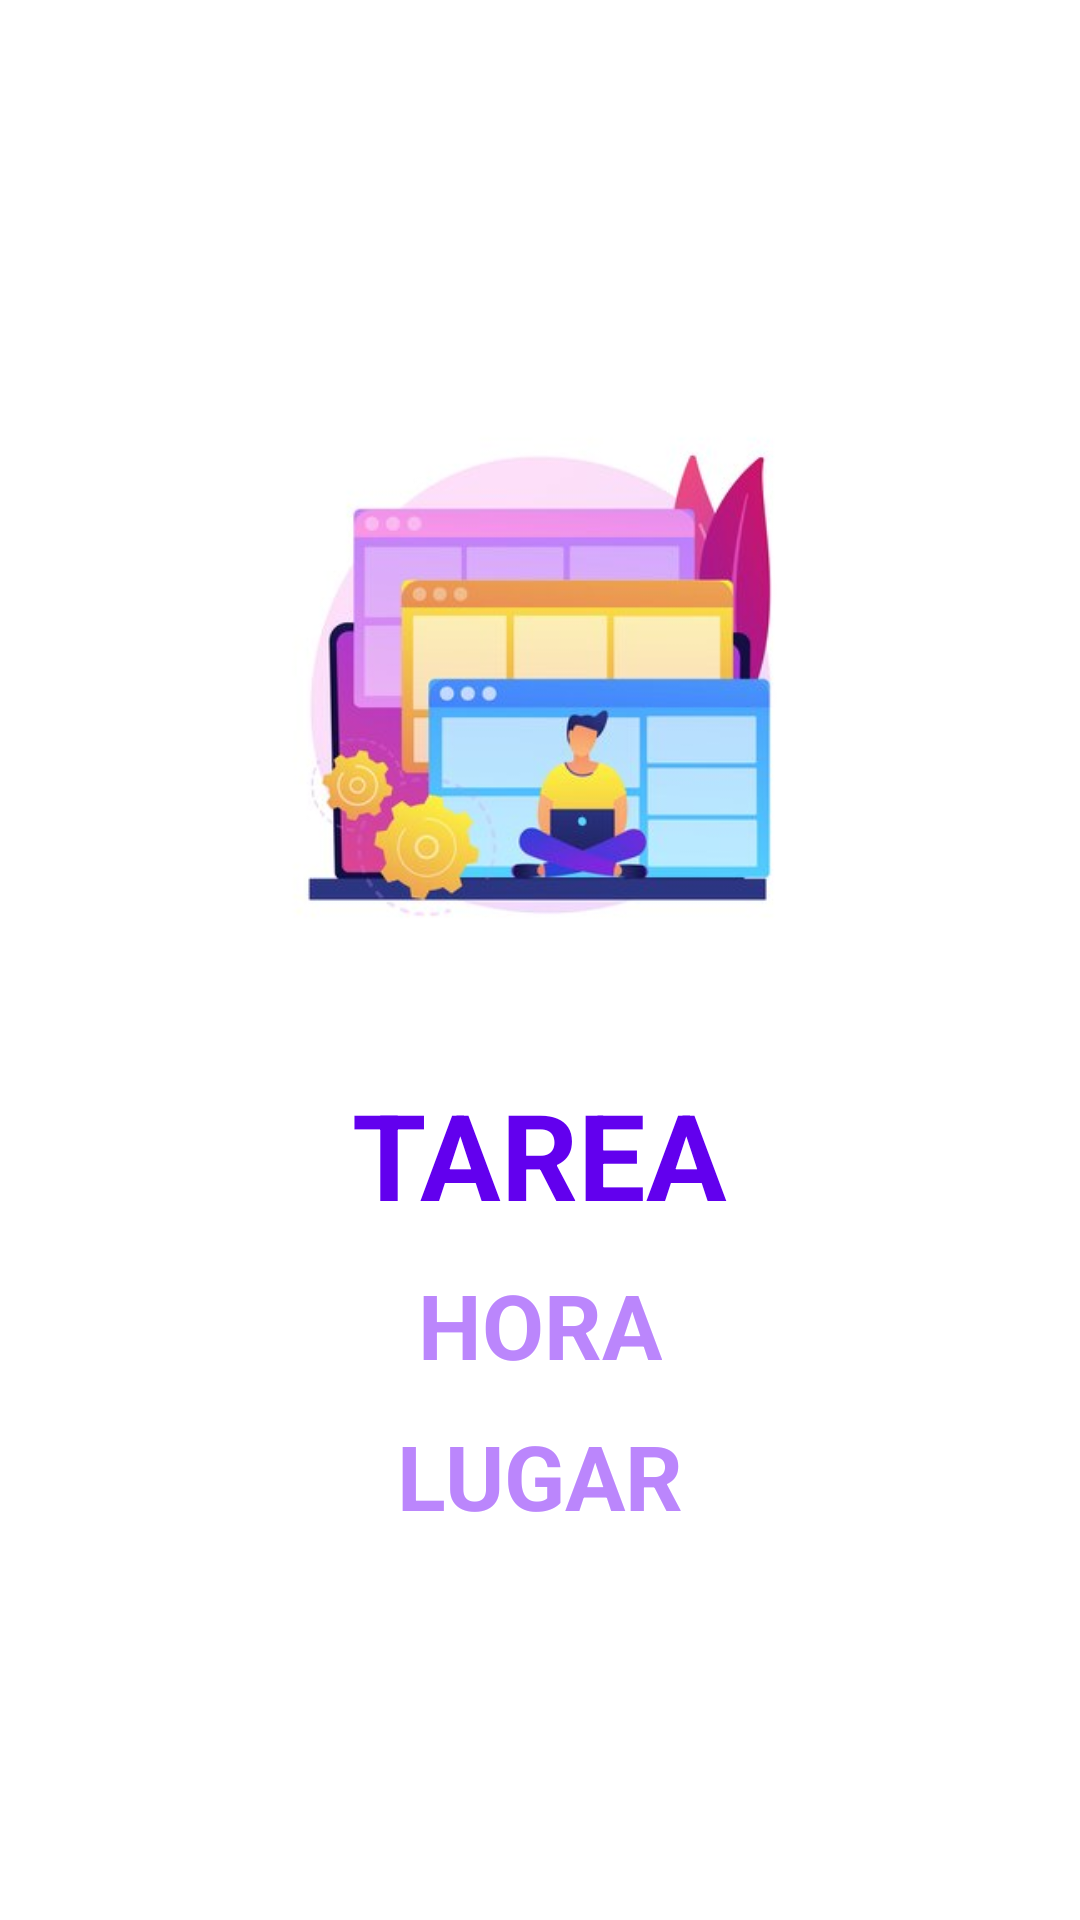

Produce the Android XML layout that renders to this screen, including the resource entries it uses.
<!-- AndroidManifest.xml: application theme Theme.ProjectC4G5 -->
<!-- res/layout/fragment_service.xml -->
<?xml version="1.0" encoding="utf-8"?>
<LinearLayout
    xmlns:android="http://schemas.android.com/apk/res/android"
    xmlns:tools="http://schemas.android.com/tools"
    xmlns:app="http://schemas.android.com/apk/res-auto"
    android:layout_width="match_parent"
    android:layout_height="match_parent"
    android:orientation="vertical"
    android:gravity="center"
    tools:context=".ServiceFragment">

    
    <ImageView
        android:id="@+id/image_detail_service"
        android:layout_width="200dp"
        android:layout_height="200dp"
        app:srcCompat="@drawable/startapp"
        />
    <TextView
        android:id="@+id/label_service_title"
        android:layout_width="wrap_content"
        android:layout_height="wrap_content"
        android:layout_marginTop="30dp"
        android:textSize="40sp"
        android:textStyle="bold"
        android:textColor="@color/purple_500"
        android:text="TAREA" />

    <TextView
        android:id="@+id/label_service_encargado"
        android:layout_width="wrap_content"
        android:layout_height="wrap_content"
        android:layout_marginTop="10dp"
        android:textSize="30sp"
        android:textColor="@color/purple_200"
        android:textStyle="bold"
        android:text="HORA" />

    <TextView
        android:id="@+id/label_service_precio"
        android:layout_width="wrap_content"
        android:layout_height="wrap_content"
        android:layout_marginTop="10dp"
        android:textSize="30sp"
        android:textColor="@color/purple_200"
        android:textStyle="bold"
        android:text="LUGAR" />

</LinearLayout>
<!-- resources referenced by this layout -->
<resources>
  <color name="purple_200">#FFBB86FC</color>
  <color name="purple_500">#FF6200EE</color>
  <!-- drawable startapp: jpg bitmap (drawable-v24, 17269 bytes) -->
  <style name="Theme.ProjectC4G5" parent="Theme.MaterialComponents.Light.NoActionBar">
          
          <item name="colorPrimary">@color/purple_500</item>
          <item name="colorPrimaryVariant">@color/purple_200</item>
          <item name="colorOnPrimary">@color/white</item>
          
          <item name="colorSecondary">@color/teal_200</item>
          <item name="colorSecondaryVariant">@color/teal_700</item>
          <item name="colorOnSecondary">@color/black</item>
          
          <item name="android:statusBarColor">?attr/colorPrimaryVariant</item>
          
  
      </style>
  <color name="white">#FFFFFFFF</color>
  <color name="teal_200">#FF03DAC5</color>
  <color name="teal_700">#FF018786</color>
  <color name="black">#FF000000</color>
</resources>
